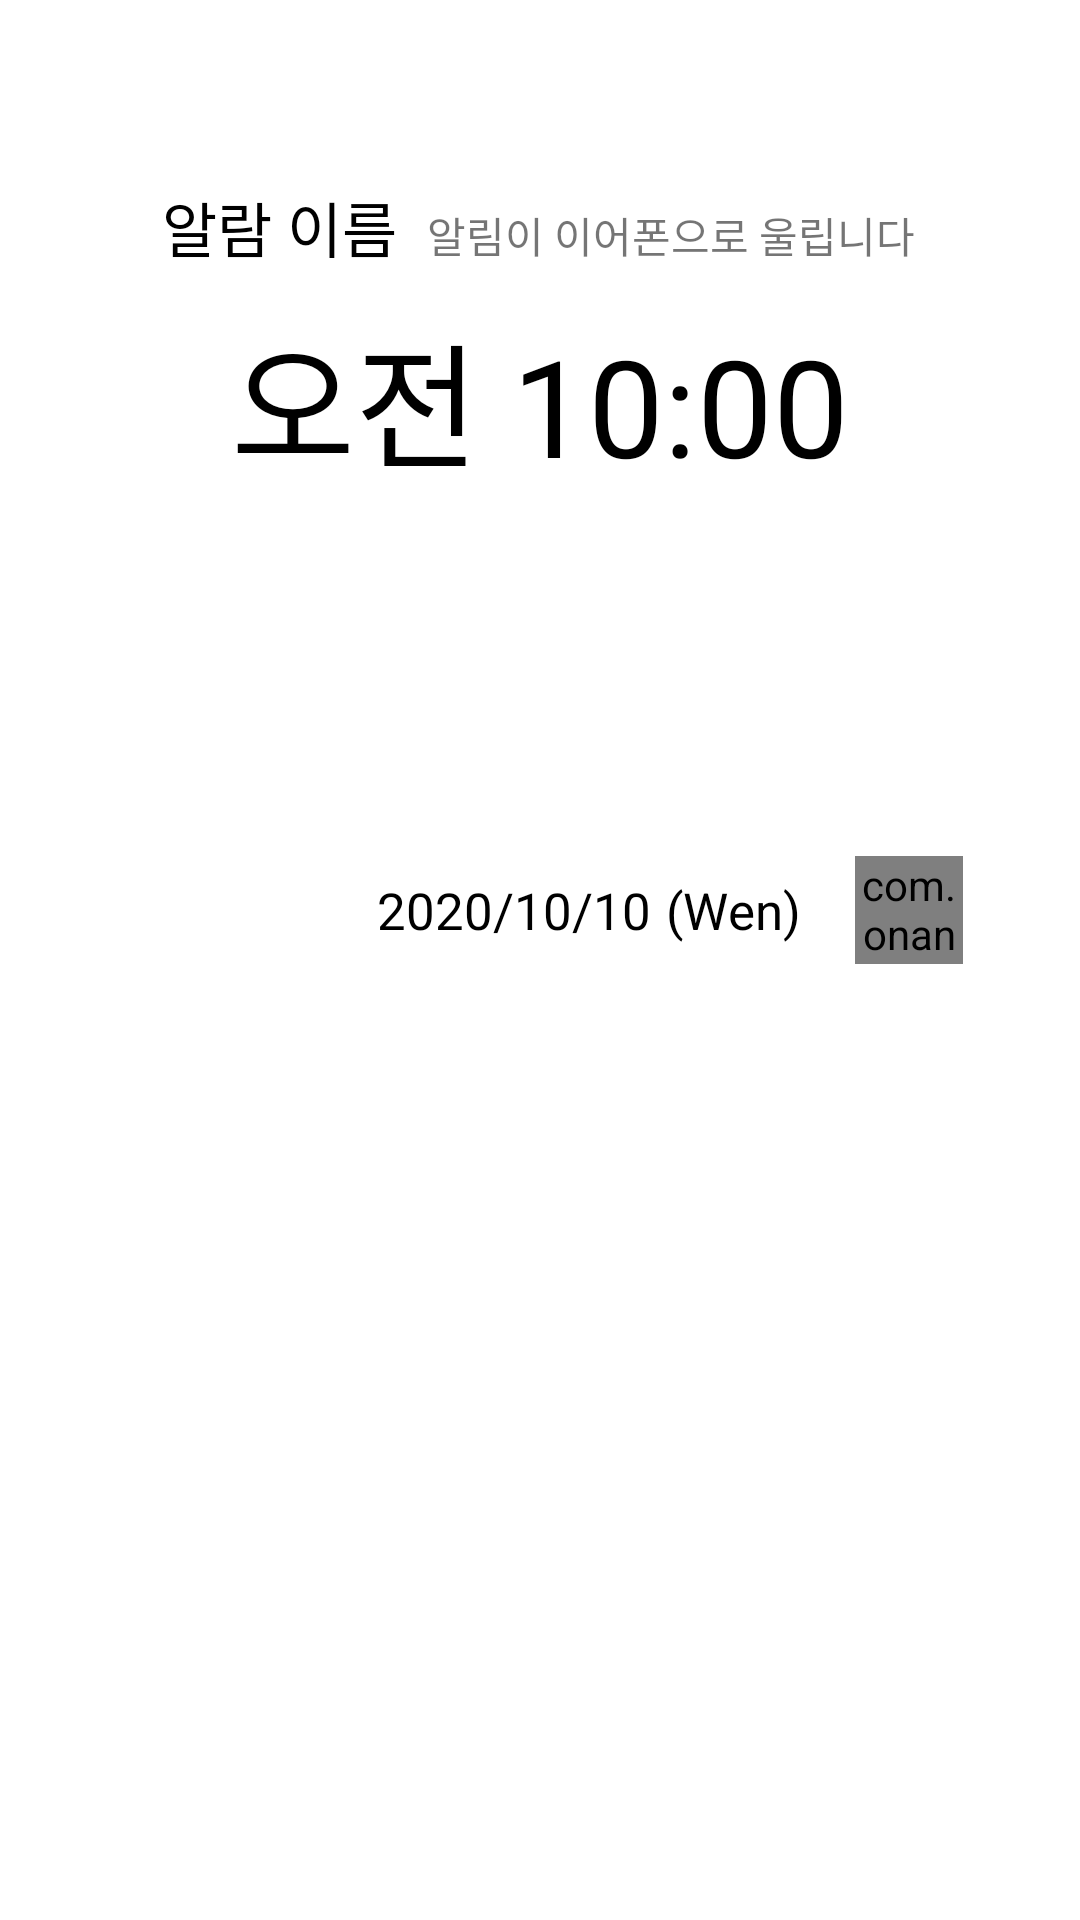

Android layout source for this screen:
<!-- AndroidManifest.xml: application theme Theme.MoCa -->
<!-- res/layout/alarm_main_dashboard.xml -->
<?xml version="1.0" encoding="utf-8"?>
<androidx.constraintlayout.widget.ConstraintLayout xmlns:android="http://schemas.android.com/apk/res/android"
    xmlns:app="http://schemas.android.com/apk/res-auto"

    style="@style/OSPrimarySurface"

    android:layout_width="match_parent"
    android:layout_height="wrap_content"
    android:minHeight="160dp">

    <TextView
        android:id="@+id/time"

        style="@style/OSTextView"
        android:layout_width="wrap_content"
        android:layout_height="wrap_content"

        android:layout_marginTop="10dp"
        android:autoSizeTextType="uniform"

        android:gravity="center"
        android:text="@string/alarm_list_item_default_time"
        android:textSize="45dp"
        app:layout_constraintEnd_toEndOf="parent"
        app:layout_constraintStart_toStartOf="parent"
        app:layout_constraintTop_toBottomOf="@+id/name" />

    <TextView
        android:id="@+id/name"

        style="@style/OSTextView"

        android:layout_width="wrap_content"
        android:layout_height="wrap_content"

        android:text="@string/alarm_list_item_default_name"
        android:textSize="20sp"
        android:visibility="visible"
        app:layout_constraintBottom_toBottomOf="parent"
        app:layout_constraintEnd_toEndOf="parent"
        app:layout_constraintHorizontal_bias="0.09"
        app:layout_constraintStart_toStartOf="parent"
        app:layout_constraintTop_toTopOf="parent"
        app:layout_constraintVertical_bias="0.1" />

    <TextView
        android:id="@+id/earphone"

        android:text="알림이 이어폰으로 울립니다"

        android:layout_width="wrap_content"
        android:layout_height="wrap_content"
        android:layout_marginLeft="10dp"
        app:layout_constraintBaseline_toBaselineOf="@+id/name"
        app:layout_constraintStart_toEndOf="@+id/name"
        />

    <androidx.constraintlayout.widget.ConstraintLayout
        android:layout_width="wrap_content"
        android:layout_height="36dp"
        android:layout_marginRight="18dp"
        app:layout_constraintBottom_toBottomOf="parent"
        app:layout_constraintEnd_toStartOf="@+id/on_off_switch"
        app:layout_constraintTop_toBottomOf="@+id/time"
        app:layout_constraintVertical_bias="0.273">

        <TextView
            android:id="@+id/date"

            style="@style/OSTextView"
            android:layout_width="wrap_content"

            android:layout_height="wrap_content"

            android:gravity="left|center_vertical"
            android:text="@string/alarm_list_item_default_day"
            app:layout_constraintBottom_toBottomOf="parent"
            app:layout_constraintStart_toStartOf="parent"
            app:layout_constraintTop_toTopOf="parent" />

        <TextView
            android:id="@+id/day_of_week"

            style="@style/OSTextView"
            android:layout_width="wrap_content"

            android:layout_height="wrap_content"
            android:layout_marginLeft="5dp"

            android:gravity="left|center_vertical"
            android:singleLine="true"
            android:text="@string/alarm_list_item_default_dayofweek"
            app:layout_constraintBottom_toBottomOf="parent"
            app:layout_constraintStart_toEndOf="@+id/date"
            app:layout_constraintTop_toTopOf="parent" />
    </androidx.constraintlayout.widget.ConstraintLayout>

    <com.onandon.moca.onAndOnAsset.view.comp.widget.oButton.oToggleButton.OVectorAnimationToggleButton
        android:id="@+id/on_off_switch"

        style="@style/OSCheckToggleButton"

        android:layout_marginEnd="4dp"
        app:layout_constraintBottom_toBottomOf="parent"
        app:layout_constraintEnd_toEndOf="parent"
        app:layout_constraintTop_toBottomOf="@+id/time"
        app:layout_constraintVertical_bias="0.273" />

</androidx.constraintlayout.widget.ConstraintLayout>
<!-- resources referenced by this layout -->
<resources>
  <string name="alarm_list_item_default_day">2020/10/10</string>
  <string name="alarm_list_item_default_dayofweek">(Wen)</string>
  <string name="alarm_list_item_default_name">알람 이름</string>
  <string name="alarm_list_item_default_time">오전 10:00</string>
  <style name="OSCheckToggleButton">
          <item name="android:layout_width">36dp</item>
          <item name="android:layout_height">36dp</item>
          <item name="android:textOn">@string/null_string</item>
          <item name="android:textOff">@string/null_string</item>
          <item name="android:layout_gravity">center</item>
          <item name="obutton_normal_to_checked">@drawable/oline_switch_normal_to_checked</item>
          <item name="obutton_checked_to_normal">@drawable/oline_switch_checked_to_normal</item>
      </style>
  <style name="OSPrimarySurface" parent="@style/OSSurface">
          <item name="android:background">@color/white</item>
      </style>
  <style name="OSTextView">
          <item name="android:textColor">?colorOnSurface</item>
          <item name="android:textSize">17sp</item>
      </style>
  <style name="Theme.MoCa" parent="Theme.MaterialComponents.DayNight.DarkActionBar">
          
          <item name="colorPrimary">@color/sky</item>
          <item name="colorPrimaryVariant">@color/dark_sky</item>
          <item name="colorOnPrimary">@color/white</item>
          
          <item name="colorSecondary">@color/sky</item>
          <item name="colorSecondaryVariant">@color/teal_700</item>
          <item name="colorOnSecondary">@color/black</item>
          
          <item name="android:statusBarColor" tools:targetApi="l">?attr/colorPrimaryVariant</item>
  
          
          <item name="android:colorBackground">@color/middle_gray</item> 
  
          
          <item name="windowActionBar">false</item>
          <item name="windowNoTitle">true</item>
      </style>
  <string name="null_string" />
  <style name="OSSurface">
          <item name="android:paddingHorizontal">35dp</item>
      </style>
  <color name="white">#FFFFFFFF</color>
  <color name="sky">#8587ff</color>
  <color name="dark_sky">#5557df</color>
  <color name="teal_700">#FF018786</color>
  <color name="black">#FF000000</color>
  <color name="middle_gray">#aaaaaa</color>
  <!-- drawable oline_switch (drawable) -->
  <vector xmlns:android="http://schemas.android.com/apk/res/android"
      android:name="line_switch"
      android:width="24dp"
      android:height="24dp"
      android:viewportWidth="24"
      android:viewportHeight="24">
      
      <path
          android:name="track"
          android:pathData="M 6 12 L 18 12"
          android:strokeWidth="7"
          android:strokeColor="#9a9a9a"
          android:strokeLineCap="round"
          android:strokeLineJoin="round" />
      <path
          android:name="thumb_3"
          android:pathData="M 6 12 L 6 12"
          android:strokeWidth="12"
          android:strokeColor="#dddddd"
          android:strokeLineCap="round" />
      <path
          android:name="thumb_2"
          android:pathData="M 6 12 L 6 12"
          android:strokeWidth="10"
          android:strokeColor="#ffffff"
          android:strokeLineCap="round"
          android:strokeLineJoin="round" />
      <path
          android:name="thumb_1"
          android:pathData="M 6 12 L 6 12"
          android:strokeColor="?colorSecondary"
          android:strokeLineCap="round"
          android:strokeLineJoin="round" />
  </vector>
</resources>
